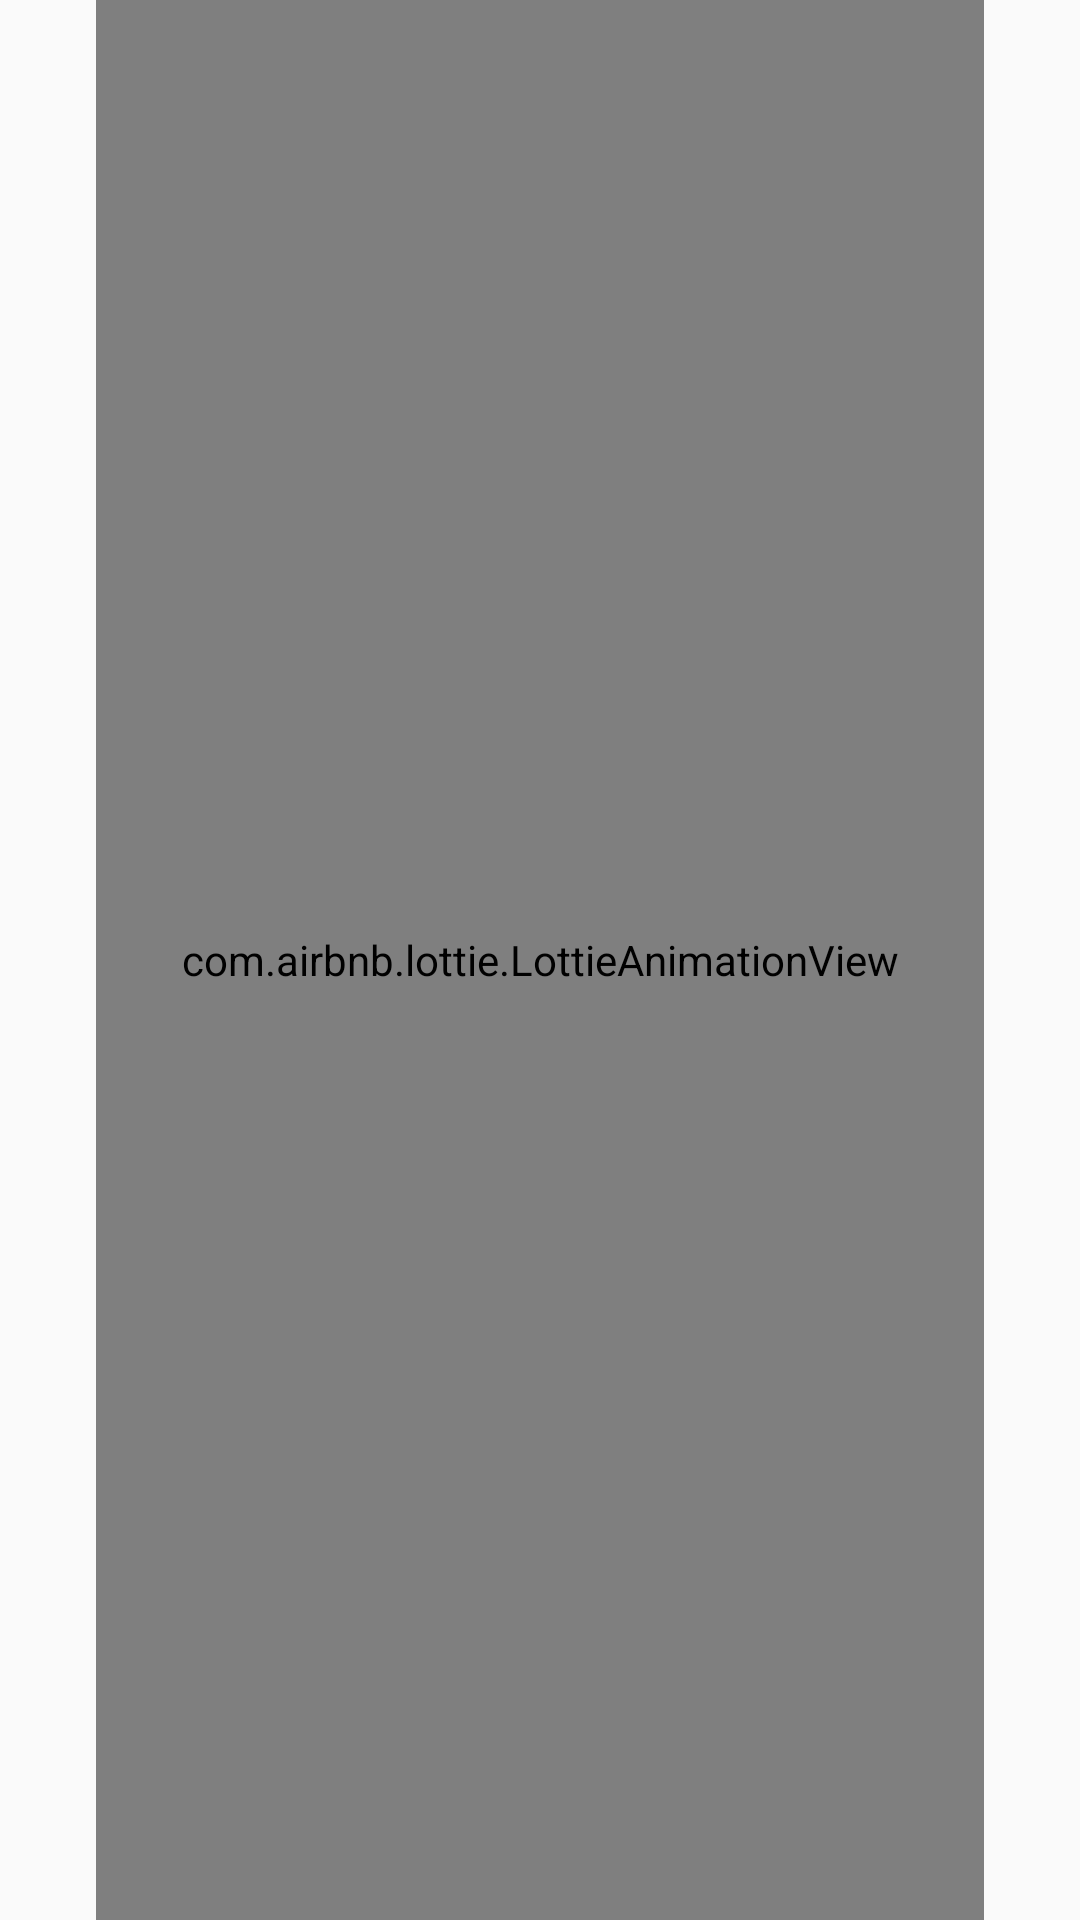

Reconstruct the res/layout file that produces this screen, plus the resources it refers to.
<!-- AndroidManifest.xml: application theme Theme.BurclarUygulamasi -->
<!-- res/layout/activity_splash.xml -->
<?xml version="1.0" encoding="utf-8"?>
<androidx.constraintlayout.widget.ConstraintLayout xmlns:android="http://schemas.android.com/apk/res/android"
    xmlns:app="http://schemas.android.com/apk/res-auto"
    xmlns:tools="http://schemas.android.com/tools"
    android:layout_width="match_parent"
    android:layout_height="match_parent"
    android:background="@drawable/bgimage"
    tools:context=".Splash">

    <com.airbnb.lottie.LottieAnimationView
        android:id="@+id/img"
        android:layout_width="match_parent"
        android:layout_height="match_parent"
        android:layout_marginStart="32dp"
        android:layout_marginEnd="32dp"
        android:adjustViewBounds="true"
        android:background="@android:color/transparent"
        app:layout_constraintBottom_toBottomOf="parent"
        app:layout_constraintDimensionRatio="1:1"
        app:layout_constraintEnd_toEndOf="parent"
        app:layout_constraintHorizontal_bias="0.0"
        app:layout_constraintStart_toStartOf="parent"
        app:layout_constraintTop_toTopOf="parent"
        app:layout_constraintVertical_bias="0.045"
        app:lottie_autoPlay="true"
        app:lottie_loop="true"
        app:lottie_rawRes="@raw/bubbles"
        app:lottie_speed="1"
        tools:ignore="ContentDescription" />

    <ImageView
        android:id="@+id/bgImage"
        android:layout_width="wrap_content"
        android:layout_height="wrap_content"
        app:layout_constraintBottom_toBottomOf="parent"
        app:layout_constraintEnd_toEndOf="parent"
        app:layout_constraintHorizontal_bias="0.0"
        app:layout_constraintStart_toStartOf="parent"
        app:layout_constraintTop_toTopOf="parent"
        app:layout_constraintVertical_bias="1.0"
        app:srcCompat="@drawable/logo" />
</androidx.constraintlayout.widget.ConstraintLayout>
<!-- resources referenced by this layout -->
<resources>
  <style name="Theme.BurclarUygulamasi" parent="Theme.AppCompat.Light.NoActionBar">
          
          <item name="colorPrimary">@color/purple_500</item>
          <item name="colorPrimaryDark">@color/purple_700</item>
          <item name="colorAccent">@color/teal_200</item>
          
      </style>
  <!-- not gathered from this repository: default colours our renderer supplied (Android Studio template values) -->
  <color name="purple_500">#FF6200EE</color>
  <color name="purple_700">#FF3700B3</color>
  <color name="teal_200">#FF03DAC5</color>
</resources>
